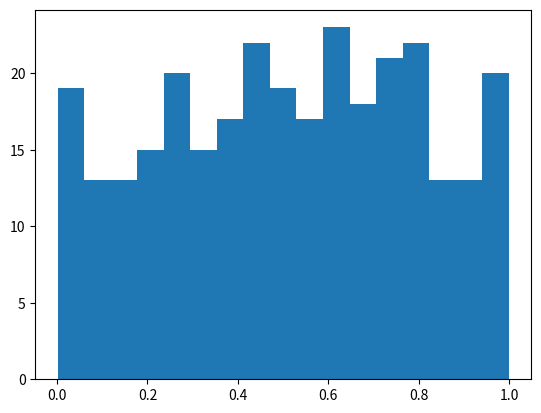

Write Python code to recreate this figure.
"""
LCG IMPLEMENTATION SOURCE: https://github.com/rossilor95/lcg-python/blob/main/lcg.py
PARAMETERS SOURCE: https://www.ams.org/journals/mcom/1999-68-225/S0025-5718-99-00996-5/S0025-5718-99-00996-5.pdf
"""

from typing import Iterator
from matplotlib import pyplot as plt
from datetime import datetime
import pandas as pd
import numpy as np
import scipy.stats as stats
import math


def linear_congruential_generator(m: int, a: int, c: int, seed: int) -> Iterator[int]:
    """
    This generator implements the Linear Congruential Generator algorithm
    :param m: the modulus, a positive integer constant
    :param a: the multiplier, a non-negative integer constant < m
    :param c: the increment, a non-negative integer constant < m
    :param seed: the starting state of the LCG. It is used to initialize the pseudo-random number sequence
    :return: a non-negative integer in [0, m-1] representing the i-th state of the generator
    """
    x = seed
    while True:
        yield x
        x = (a * x + c) % m # Real number X

def rand_float_samples(n_samples: int, seed: int = 114121598):
    """
    This function uses an LCG to output a sequence of pseudo-random floats from the uniform distribution on [0, 1)
    :param n_samples: the number of pseudo-random floats to generate
    :param seed: the starting state of the LCG. It is used to initialize the pseudo-random number sequence
    :return: a list of length n_samples containing the generated pseudo-random numbers
    """
    exp_31 = 2147483648
    exp_32 = 4294967296
    m: int = exp_32 # 2^32
    a: int = 741103597
    c: int = 0
    gen = linear_congruential_generator(m, a, c, seed)
    sequence = []

    for i in range(0, n_samples):
        rand: float = next(gen) / m # Random number R
        sequence.append(rand)

    return sequence

if __name__ == "__main__":
    n = 300
    rand_sequence = rand_float_samples(n)

    file = open('random_numbers.txt', 'w')
    for r_num in rand_sequence:
         file.write(str(r_num)+"\n")

    file.close()

    counts, bins, bars = plt.hist(rand_sequence, bins=17) # Bin Size = sqrt(sample_size)
